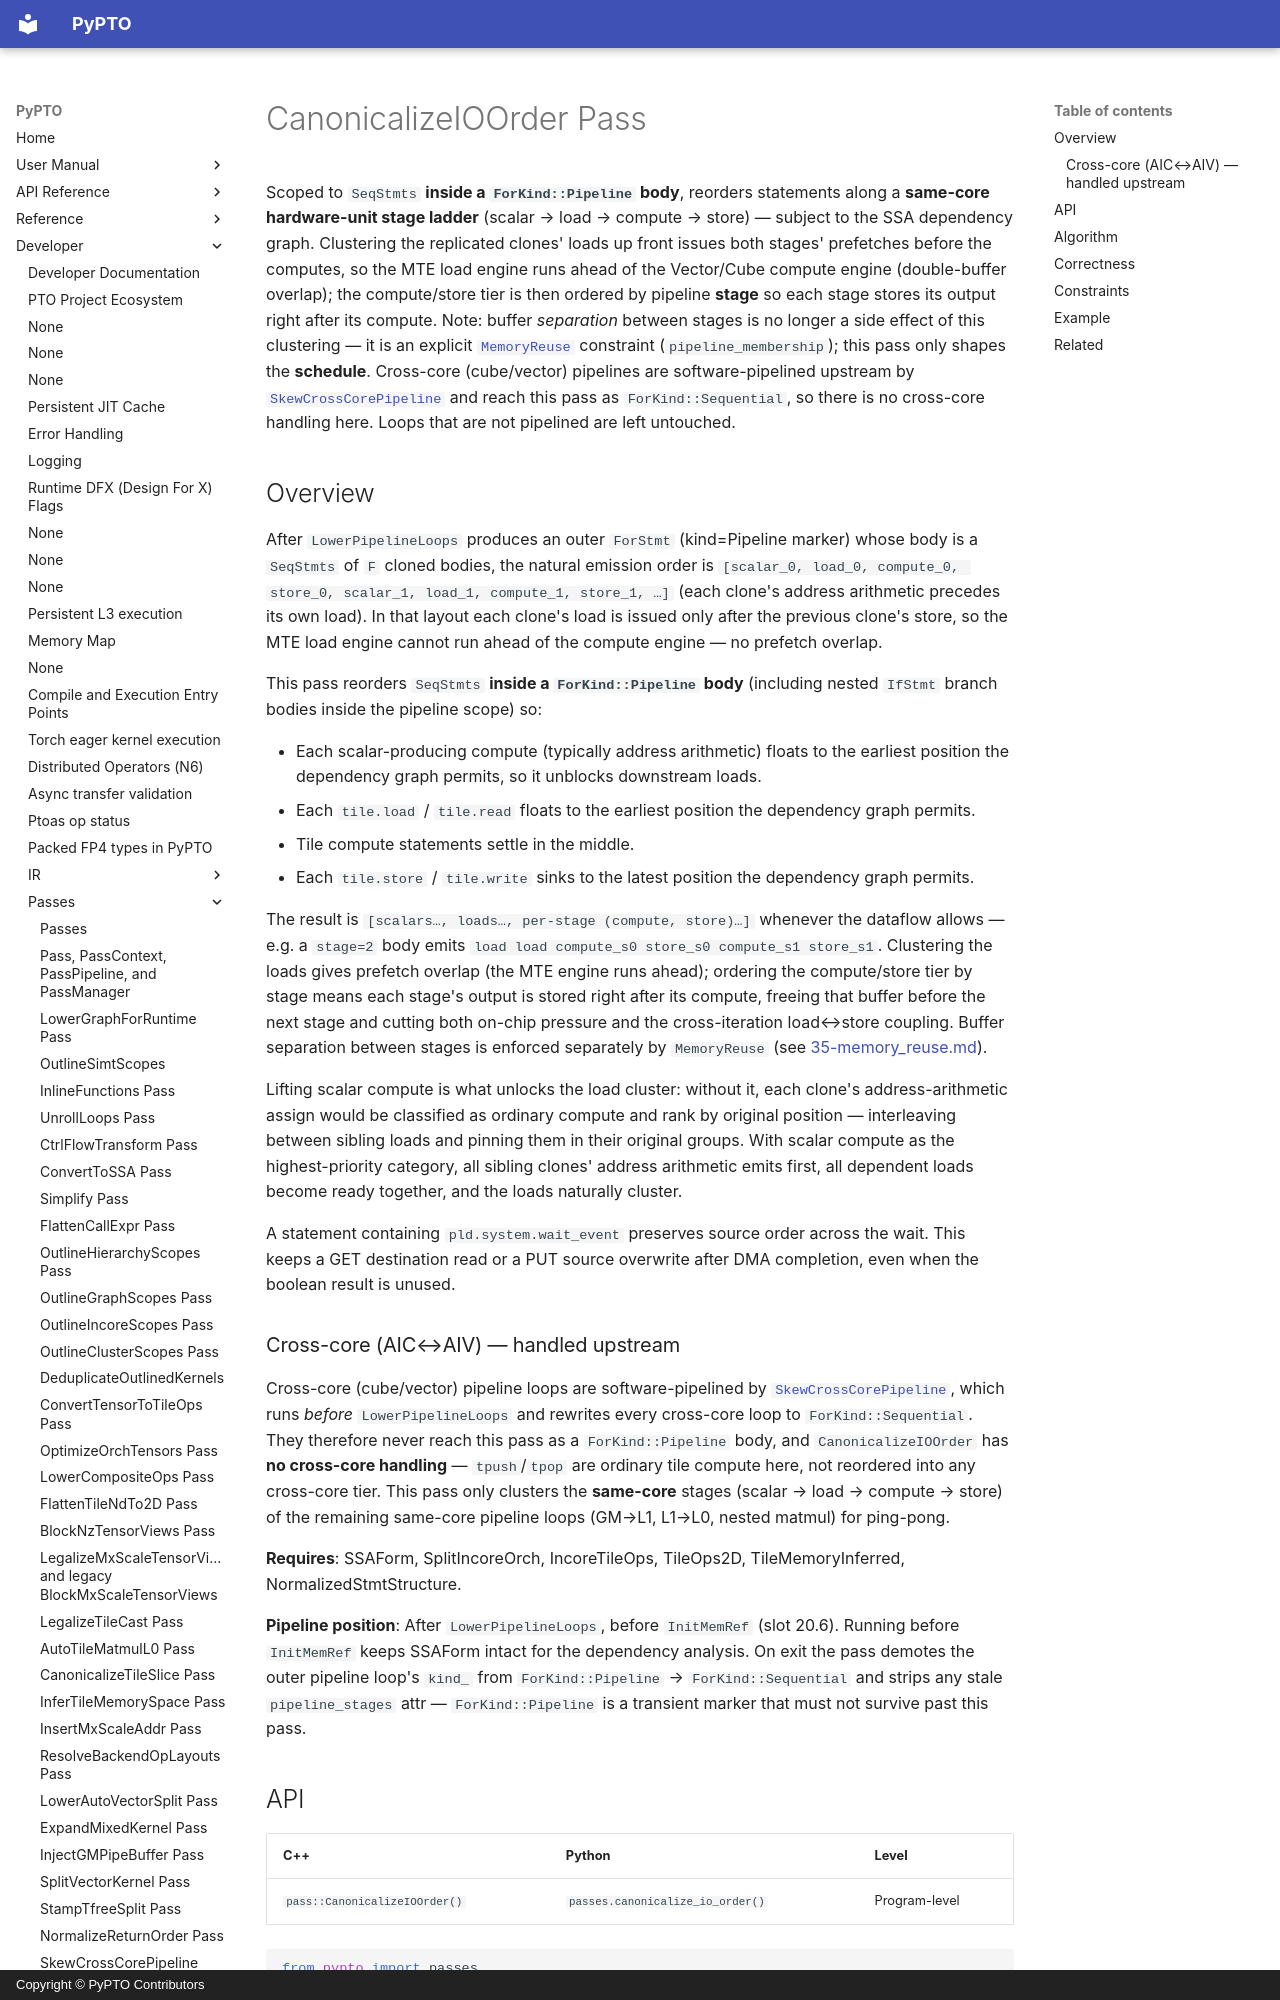

repository: hw-native-sys/pypto · page: en/dev/passes/34-canonicalize_io_order/index.html · generator: mkdocs · copyright: Copyright © PyPTO Contributors

# CanonicalizeIOOrder Pass

Scoped to `SeqStmts` **inside a `ForKind::Pipeline` body**, reorders statements along a **same-core hardware-unit stage ladder** (scalar → load → compute → store) — subject to the SSA dependency graph. Clustering the replicated clones' loads up front issues both stages' prefetches before the computes, so the MTE load engine runs ahead of the Vector/Cube compute engine (double-buffer overlap); the compute/store tier is then ordered by pipeline **stage** so each stage stores its output right after its compute. Note: buffer *separation* between stages is no longer a side effect of this clustering — it is an explicit [`MemoryReuse`](40-memory_reuse.md) constraint (`pipeline_membership`); this pass only shapes the **schedule**. Cross-core (cube/vector) pipelines are software-pipelined upstream by [`SkewCrossCorePipeline`](31-skew_cross_core_pipeline.md) and reach this pass as `ForKind::Sequential`, so there is no cross-core handling here. Loops that are not pipelined are left untouched.

## Overview

After `LowerPipelineLoops` produces an outer `ForStmt` (kind=Pipeline marker) whose body is a `SeqStmts` of `F` cloned bodies, the natural emission order is `[scalar_0, load_0, compute_0, store_0, scalar_1, load_1, compute_1, store_1, …]` (each clone's address arithmetic precedes its own load). In that layout each clone's load is issued only after the previous clone's store, so the MTE load engine cannot run ahead of the compute engine — no prefetch overlap.

This pass reorders `SeqStmts` **inside a `ForKind::Pipeline` body** (including nested `IfStmt` branch bodies inside the pipeline scope) so:

- Each scalar-producing compute (typically address arithmetic) floats to the earliest position the dependency graph permits, so it unblocks downstream loads.
- Each `tile.load` / `tile.read` floats to the earliest position the dependency graph permits.
- Tile compute statements settle in the middle.
- Each `tile.store` / `tile.write` sinks to the latest position the dependency graph permits.

The result is `[scalars…, loads…, per-stage (compute, store)…]` whenever the dataflow allows — e.g. a `stage=2` body emits `load load compute_s0 store_s0 compute_s1 store_s1`. Clustering the loads gives prefetch overlap (the MTE engine runs ahead); ordering the compute/store tier by stage means each stage's output is stored right after its compute, freeing that buffer before the next stage and cutting both on-chip pressure and the cross-iteration load↔store coupling. Buffer separation between stages is enforced separately by `MemoryReuse` (see [35-memory_reuse.md](40-memory_reuse.md)).

Lifting scalar compute is what unlocks the load cluster: without it, each clone's address-arithmetic assign would be classified as ordinary compute and rank by original position — interleaving between sibling loads and pinning them in their original groups. With scalar compute as the highest-priority category, all sibling clones' address arithmetic emits first, all dependent loads become ready together, and the loads naturally cluster.

A statement containing `pld.system.wait_event` preserves source order across the wait. This keeps a GET destination read or a PUT source overwrite after DMA completion, even when the boolean result is unused.

### Cross-core (AIC↔AIV) — handled upstream

Cross-core (cube/vector) pipeline loops are software-pipelined by [`SkewCrossCorePipeline`](31-skew_cross_core_pipeline.md), which runs *before* `LowerPipelineLoops` and rewrites every cross-core loop to `ForKind::Sequential`. They therefore never reach this pass as a `ForKind::Pipeline` body, and `CanonicalizeIOOrder` has **no cross-core handling** — `tpush`/`tpop` are ordinary tile compute here, not reordered into any cross-core tier. This pass only clusters the **same-core** stages (scalar → load → compute → store) of the remaining same-core pipeline loops (GM→L1, L1→L0, nested matmul) for ping-pong.

**Requires**: SSAForm, SplitIncoreOrch, IncoreTileOps, TileOps2D, TileMemoryInferred, NormalizedStmtStructure.

**Pipeline position**: After `LowerPipelineLoops`, before `InitMemRef` (slot 20.6). Running before `InitMemRef` keeps SSAForm intact for the dependency analysis. On exit the pass demotes the outer pipeline loop's `kind_` from `ForKind::Pipeline` → `ForKind::Sequential` and strips any stale `pipeline_stages` attr — `ForKind::Pipeline` is a transient marker that must not survive past this pass.
